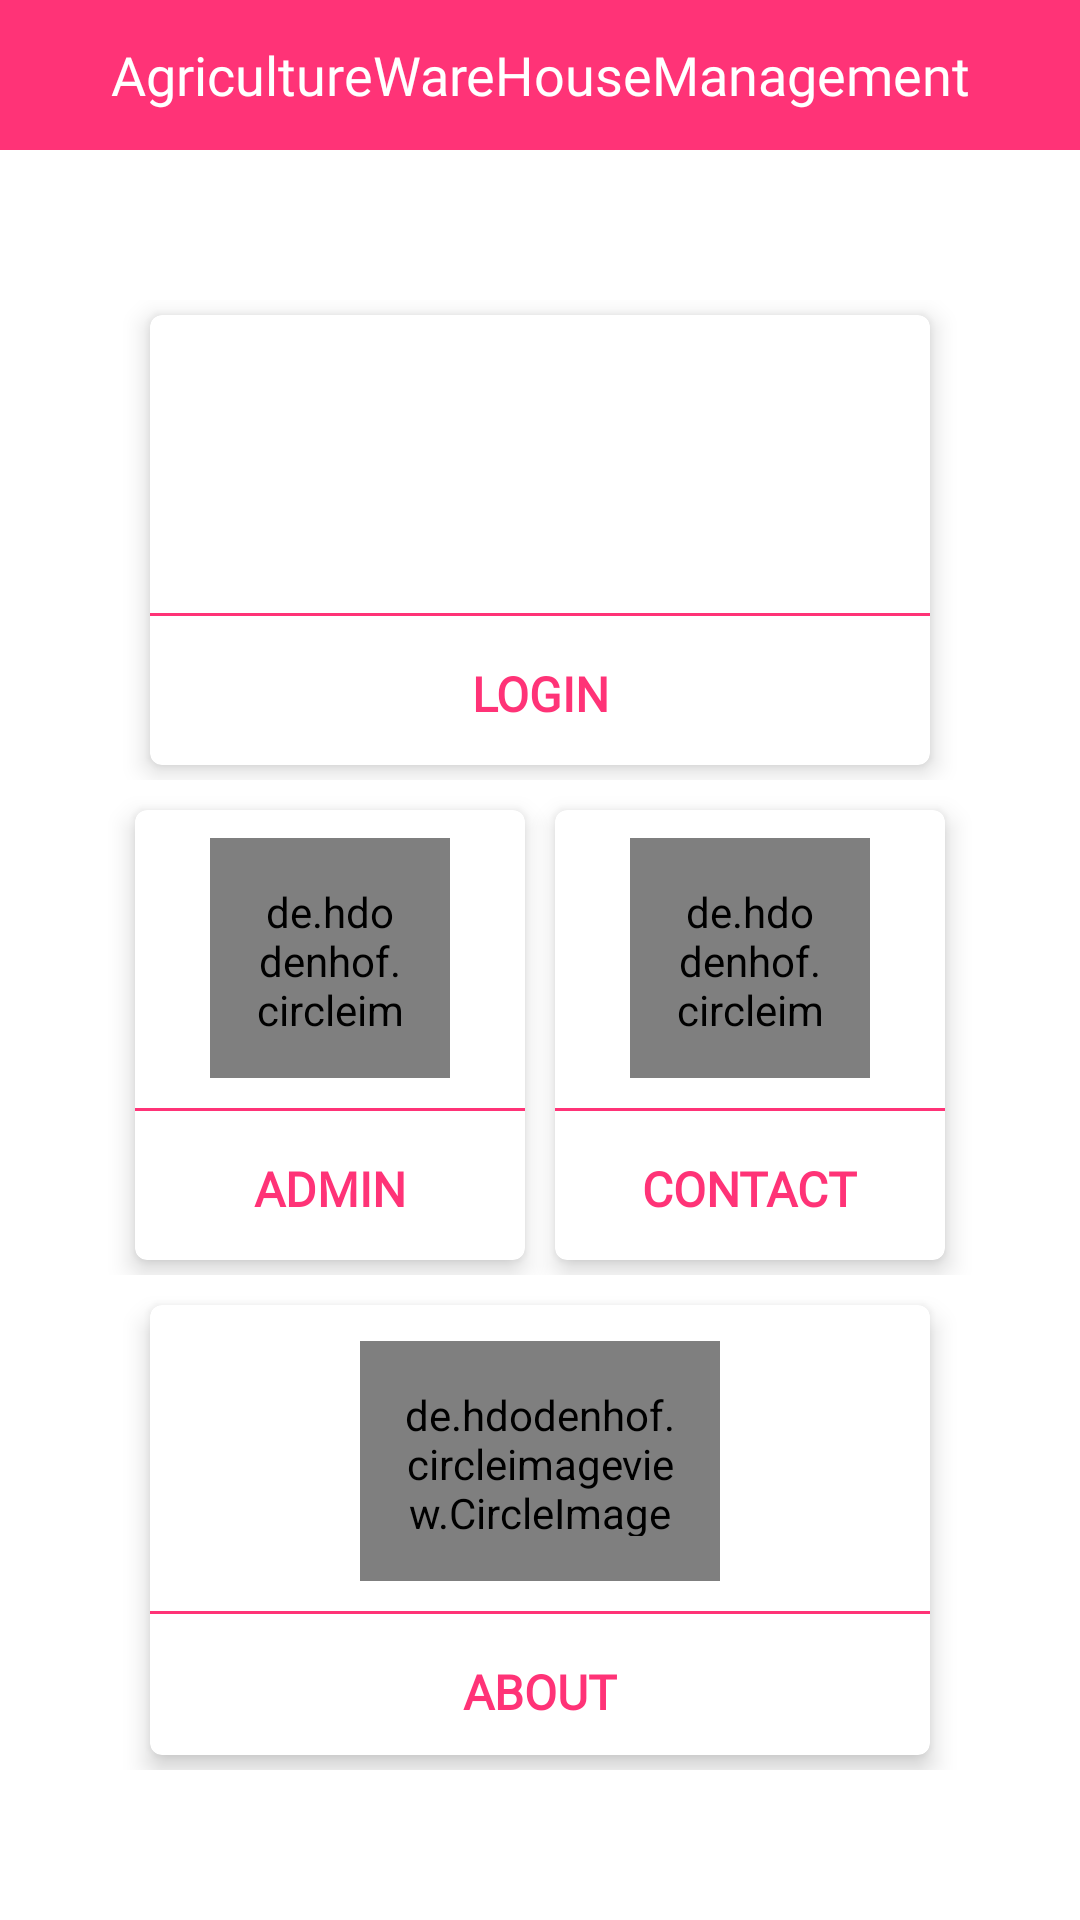

Layout XML and referenced resources for this Android screen:
<!-- AndroidManifest.xml: application theme Theme.Agriculture_Fruits -->
<!-- res/layout/activity_list.xml -->
<?xml version="1.0" encoding="utf-8"?>
<LinearLayout xmlns:android="http://schemas.android.com/apk/res/android"
    xmlns:app="http://schemas.android.com/apk/res-auto"
    xmlns:tools="http://schemas.android.com/tools"
    android:layout_width="match_parent"
    android:layout_height="match_parent"
    android:orientation="vertical"
    tools:context=".ListActivityy">

    <com.google.android.material.appbar.AppBarLayout
        android:layout_width="match_parent"
        android:layout_height="wrap_content"
        android:id="@+id/bar"
        android:background="@color/red">

        <TextView
            android:layout_width="match_parent"
            android:layout_height="50dp"
            android:text="@string/app_name"
            android:textSize="18dp"
            android:fontFamily="@font/regular"
            android:gravity="center"
            android:textColor="@color/white"/>


    </com.google.android.material.appbar.AppBarLayout>

    <LinearLayout
        android:layout_width="match_parent"
        android:layout_height="match_parent"
        android:gravity="center"
        android:orientation="vertical">

        <LinearLayout
            android:layout_width="match_parent"
            android:layout_height="wrap_content"
            android:gravity="center"
            android:orientation="horizontal"
            android:layout_margin="5dp">



            <com.google.android.material.card.MaterialCardView
                android:layout_width="260dp"
                android:layout_height="150dp"
                android:id="@+id/Login"
                android:layout_margin="5dp"
                app:cardElevation="5dp">

                <LinearLayout
                    android:layout_width="match_parent"
                    android:layout_height="match_parent"
                    android:orientation="vertical"
                    android:gravity="center">

                    <ImageView
                        android:layout_width="80dp"
                        android:layout_height="80dp"
                        android:src="@drawable/login"
                        android:padding="15dp"/>

                    <View
                        android:layout_width="match_parent"
                        android:layout_height="1dp"
                        android:background="@color/red"
                        android:layout_marginTop="10dp"/>
                    <TextView
                        android:layout_width="wrap_content"
                        android:layout_height="30dp"
                        android:text="Login"
                        android:textAllCaps="true"
                        android:padding="5dp"
                        android:gravity="center"
                        android:fontFamily="@font/regular"
                        android:layout_marginTop="10dp"
                        android:textStyle="bold"
                        android:textSize="16sp"
                        android:textColor="@color/red"/>
                </LinearLayout>

            </com.google.android.material.card.MaterialCardView>


        </LinearLayout>
        <LinearLayout
            android:layout_width="match_parent"
            android:layout_height="wrap_content"
            android:gravity="center"
            android:orientation="horizontal">


            <com.google.android.material.card.MaterialCardView
                android:layout_width="130dp"
                android:layout_height="150dp"
                android:id="@+id/Admin"
                app:cardElevation="5dp"
                android:layout_margin="5dp">

                <LinearLayout
                    android:layout_width="match_parent"
                    android:layout_height="match_parent"
                    android:orientation="vertical"
                    android:gravity="center">

                    <de.hdodenhof.circleimageview.CircleImageView
                        android:layout_width="80dp"
                        android:layout_height="80dp"
                        android:src="@drawable/admin"
                        android:padding="15dp"
                        app:cardElevation="5dp"/>

                    <View
                        android:layout_width="match_parent"
                        android:layout_height="1dp"
                        android:layout_marginTop="10dp"
                        android:background="@color/red" />
                    <TextView
                        android:layout_width="wrap_content"
                        android:layout_height="30dp"
                        android:padding="5dp"
                        android:text="Admin"
                        android:textAllCaps="true"
                        android:layout_marginTop="10dp"
                        android:textSize="16sp"
                        android:textStyle="bold"
                        android:fontFamily="@font/regular"
                        android:gravity="center"
                        android:textColor="@color/red"/>
                </LinearLayout>

            </com.google.android.material.card.MaterialCardView>


            <com.google.android.material.card.MaterialCardView
                android:layout_width="130dp"
                android:layout_height="150dp"
                android:id="@+id/Contact"
                app:cardElevation="5dp"
                android:layout_margin="5dp">

                <LinearLayout
                    android:layout_width="match_parent"
                    android:layout_height="match_parent"
                    android:orientation="vertical"
                    android:gravity="center">

                    <de.hdodenhof.circleimageview.CircleImageView
                        android:layout_width="80dp"
                        android:layout_height="80dp"
                        android:src="@drawable/contact"
                        android:padding="15dp"/>

                    <View
                        android:layout_width="match_parent"
                        android:layout_height="1dp"
                        android:layout_marginTop="10dp"
                        android:background="@color/red" />
                    <TextView
                        android:layout_width="wrap_content"
                        android:layout_height="30dp"
                        android:text="Contact"
                        android:padding="5dp"
                        android:layout_marginTop="10dp"
                        android:textSize="16sp"
                        android:textStyle="bold"
                        android:fontFamily="@font/regular"
                        android:gravity="center"
                        android:textAllCaps="true"
                        android:textColor="@color/red"/>
                </LinearLayout>

            </com.google.android.material.card.MaterialCardView>

        </LinearLayout>
        <LinearLayout
            android:layout_width="match_parent"
            android:layout_height="wrap_content"
            android:orientation="vertical"
            android:gravity="center"
            android:layout_margin="5dp">
            <com.google.android.material.card.MaterialCardView
                android:layout_width="260dp"
                android:layout_height="150dp"
                android:id="@+id/About"
                app:cardElevation="5dp"
                android:layout_margin="5dp">

                <LinearLayout
                    android:layout_width="match_parent"
                    android:layout_height="match_parent"
                    android:orientation="vertical"
                    android:gravity="center"
                    android:layout_marginTop="5dp">

                    <de.hdodenhof.circleimageview.CircleImageView
                        android:layout_width="120dp"
                        android:layout_height="80dp"
                        android:src="@drawable/information"
                        android:padding="15dp"/>

                    <View
                        android:layout_width="match_parent"
                        android:layout_height="1dp"
                        android:layout_marginTop="10dp"
                        android:background="@color/red" />
                    <TextView
                        android:layout_width="wrap_content"
                        android:layout_height="30dp"
                        android:text="About"
                        android:textAllCaps="true"
                        android:fontFamily="@font/regular"
                        android:padding="5dp"
                        android:gravity="center"
                        android:layout_marginTop="10dp"
                        android:textSize="16sp"
                        android:textStyle="bold"
                        android:textColor="@color/red"/>
                </LinearLayout>

            </com.google.android.material.card.MaterialCardView>

        </LinearLayout>


    </LinearLayout>



</LinearLayout>



    
    
    
    
    
    
    

    
    
    
    

    

    
    
    
    

    
    

    
    
    
    
    
    
    
    
    
    
    
    
    
    
    
    

    
<!-- resources referenced by this layout -->
<resources>
  <color name="red">#ff3377</color>
  <color name="white">#FFFFFFFF</color>
  <string name="app_name">AgricultureWareHouseManagement</string>
  <style name="Theme.Agriculture_Fruits" parent="Theme.MaterialComponents.DayNight.NoActionBar">
          
          <item name="colorPrimary">@color/red</item>
          <item name="colorPrimaryVariant">@color/red</item>
          <item name="colorOnPrimary">@color/white</item>
          
          <item name="colorSecondary">@color/teal_200</item>
          <item name="colorSecondaryVariant">@color/teal_700</item>
          <item name="colorOnSecondary">@color/white</item>
          
          <item name="android:statusBarColor" tools:targetApi="l">?attr/colorPrimaryVariant</item>
          
      </style>
  <color name="teal_200">#FF03DAC5</color>
  <color name="teal_700">#FF018786</color>
</resources>
